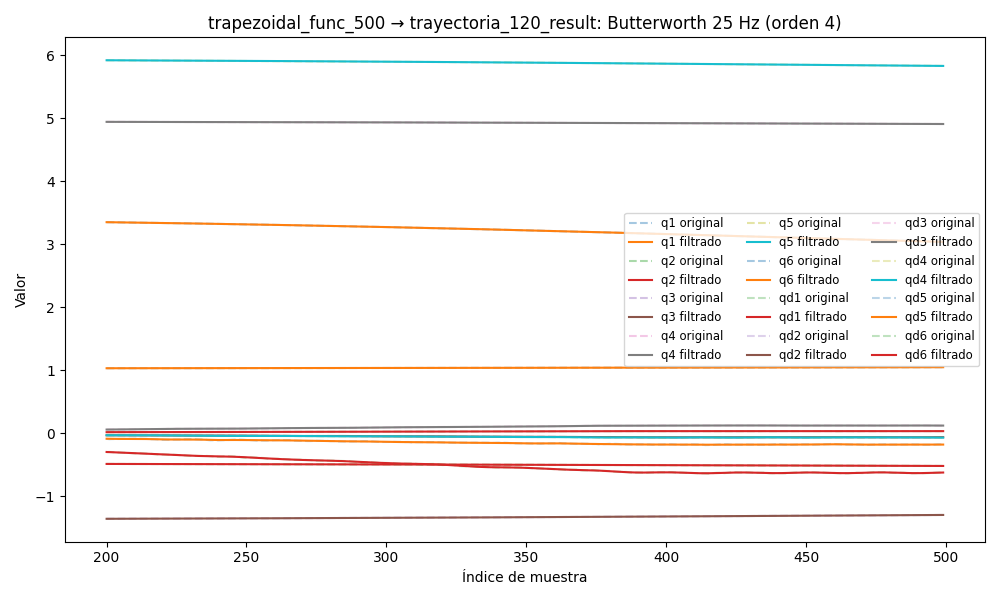

The file beside this chart, header and first rows:
timestamp, q1, q2, q3, q4, q5, q6, qd1, qd2, qd3, qd4, qd5, qd6, tau1, tau2, tau3, tau4, tau5, tau6
1749056694, 1.029, -0.4834, -1.369, 4.95, 5.937, 3.399, -0.002079, -0.001638, -0.0003539, 0.0001302, 0.001435, 0.0008057, 0.1512, -0.8355, 0.08579, -0.04922, 0.1429, 0.146
1749056694, 1.029, -0.4834, -1.369, 4.95, 5.937, 3.399, -0.002175, -0.001904, -0.0003264, -0.000191, 0.000914, 0.0007296, 0.1446, -0.8208, 0.1129, -0.04786, 0.1289, 0.1476
1749056694, 1.029, -0.4834, -1.369, 4.95, 5.937, 3.399, -0.002271, -0.002161, -0.0002994, -0.0004986, 0.0003983, 0.0006563, 0.1228, -0.8231, 0.1019, -0.05497, 0.0978, 0.1394
1749056694, 1.029, -0.4834, -1.369, 4.95, 5.937, 3.399, -0.002363, -0.002401, -0.0002732, -0.0007795, -0.0001021, 0.0005887, 0.1148, -0.8629, 0.1129, -0.04066, 0.1099, 0.1439
1749056694, 1.029, -0.4834, -1.369, 4.95, 5.937, 3.399, -0.002447, -0.002612, -0.0002482, -0.001022, -0.0005773, 0.0005292, 0.1106, -0.8748, 0.1199, -0.04275, 0.06048, 0.1377
1749056694, 1.029, -0.4834, -1.369, 4.95, 5.937, 3.399, -0.00252, -0.002786, -0.0002246, -0.001219, -0.001017, 0.0004796, 0.1109, -0.8987, 0.1122, -0.05494, 0.05842, 0.1299
1749056694, 1.029, -0.4834, -1.369, 4.95, 5.937, 3.399, -0.002576, -0.002915, -0.0002026, -0.001364, -0.001413, 0.0004413, 0.1097, -0.8864, 0.1126, -0.04144, 0.04486, 0.1598
1749056694, 1.029, -0.4834, -1.369, 4.95, 5.937, 3.399, -0.002611, -0.002994, -0.0001824, -0.001456, -0.001755, 0.0004148, 0.08499, -0.8729, 0.116, -0.05264, 0.0376, 0.1474
1749056694, 1.029, -0.4834, -1.369, 4.95, 5.937, 3.399, -0.002621, -0.003021, -0.0001642, -0.001495, -0.002037, 0.0003997, 0.09828, -0.8701, 0.1253, -0.04698, 0.03998, 0.1525
1749056694, 1.029, -0.4834, -1.369, 4.95, 5.937, 3.399, -0.002603, -0.002994, -0.0001479, -0.001487, -0.002254, 0.0003953, 0.07479, -0.8793, 0.1185, -0.04636, 0.02963, 0.1423
1749056694, 1.029, -0.4834, -1.369, 4.95, 5.937, 3.399, -0.002555, -0.002918, -0.0001336, -0.001438, -0.002404, 0.0003999, 0.08724, -0.8905, 0.1224, -0.05332, 0.00396, 0.1169
1749056694, 1.029, -0.4834, -1.369, 4.95, 5.937, 3.399, -0.002476, -0.002798, -0.0001213, -0.001357, -0.002486, 0.0004116, 0.1008, -0.9155, 0.1091, -0.05118, 0.005425, 0.135
1749056694, 1.029, -0.4834, -1.369, 4.95, 5.937, 3.399, -0.002366, -0.002642, -0.0001108, -0.001251, -0.002505, 0.0004278, 0.1001, -0.9253, 0.1139, -0.06915, 0.02083, 0.1488
1749056694, 1.029, -0.4834, -1.369, 4.95, 5.937, 3.399, -0.002227, -0.002457, -0.0001022, -0.001132, -0.002464, 0.000446, 0.09243, -0.9166, 0.1104, -0.0418, 0.02834, 0.1355
1749056694, 1.029, -0.4834, -1.369, 4.95, 5.937, 3.399, -0.002062, -0.002254, -9.533306277691663e-05, -0.001006, -0.002371, 0.0004634, 0.08656, -0.9267, 0.1145, -0.06124, -0.00389, 0.1381
1749056694, 1.029, -0.4834, -1.369, 4.95, 5.937, 3.399, -0.001877, -0.00204, -9.015216881010908e-05, -0.0008816, -0.002237, 0.0004775, 0.09975, -0.9166, 0.138, -0.05464, 0.01727, 0.1254
1749056694, 1.029, -0.4834, -1.369, 4.95, 5.936, 3.399, -0.001678, -0.001824, -8.655158994733025e-05, -0.000765, -0.002071, 0.0004858, 0.09346, -0.9012, 0.1245, -0.05407, -0.0078, 0.1488
1749056694, 1.029, -0.4834, -1.369, 4.95, 5.936, 3.399, -0.001472, -0.001613, -8.441169881511595e-05, -0.0006603, -0.001886, 0.0004865, 0.07758, -0.893, 0.1096, -0.04134, -0.002832, 0.1386
1749056694, 1.029, -0.4834, -1.369, 4.95, 5.936, 3.399, -0.001266, -0.001412, -8.358340593760588e-05, -0.0005705, -0.001694, 0.0004784, 0.09071, -0.9207, 0.1297, -0.05968, -0.001779, 0.1525
1749056694, 1.029, -0.4834, -1.369, 4.95, 5.936, 3.399, -0.001068, -0.001225, -8.387762358293371e-05, -0.0004967, -0.001503, 0.000461, 0.08492, -0.9347, 0.1338, -0.05452, 1.882016658782959e-05, 0.1445
1749056694, 1.029, -0.4834, -1.369, 4.95, 5.936, 3.399, -0.0008841, -0.001056, -8.50548079725515e-05, -0.000439, -0.001323, 0.0004348, 0.06249, -0.9147, 0.121, -0.04101, -0.01398, 0.142
1749056694, 1.029, -0.4834, -1.369, 4.95, 5.936, 3.399, -0.0007196, -0.000907, -8.681684020487509e-05, -0.0003962, -0.001161, 0.0004015, 0.05022, -0.9139, 0.1185, -0.05844, -0.01318, 0.1428
1749056694, 1.029, -0.4834, -1.369, 4.95, 5.936, 3.399, -0.0005788, -0.0007774, -8.880384460870352e-05, -0.0003665, -0.001019, 0.0003636, 0.09286, -0.9195, 0.1139, -0.03419, -0.005307, 0.1448
1749056694, 1.029, -0.4834, -1.369, 4.95, 5.936, 3.399, -0.0004642, -0.0006673, -9.059859401376011e-05, -0.0003473, -0.000898, 0.000325, 0.06724, -0.9262, 0.1152, -0.03777, -0.00786, 0.1333
1749056694, 1.029, -0.4834, -1.369, 4.95, 5.936, 3.399, -0.000377, -0.0005753, -9.174084819456905e-05, -0.0003363, -0.0007966, 0.0002901, 0.06757, -0.9185, 0.1226, -0.04782, -0.01285, 0.1468
1749056694, 1.029, -0.4834, -1.369, 4.95, 5.936, 3.399, -0.0003164, -0.0004996, -9.175327699368317e-05, -0.0003308, -0.0007109, 0.0002643, 0.08972, -0.912, 0.1081, -0.05141, -0.0175, 0.1496
1749056694, 1.029, -0.4834, -1.369, 4.95, 5.936, 3.399, -0.0002803, -0.0004376, -9.017953041967757e-05, -0.0003286, -0.0006357, 0.0002529, 0.08812, -0.8945, 0.1029, -0.04391, -0.006069, 0.1491
1749056694, 1.029, -0.4834, -1.369, 4.95, 5.936, 3.399, -0.0002654, -0.0003866, -8.66335709669476e-05, -0.0003278, -0.0005653, 0.000261, 0.07636, -0.8887, 0.115, -0.03253, -0.01925, 0.1493
1749056694, 1.029, -0.4834, -1.369, 4.95, 5.936, 3.399, -0.000267, -0.000344, -8.085765806773515e-05, -0.0003268, -0.0004942, 0.0002927, 0.1035, -0.8944, 0.1121, -0.04571, 0.002991, 0.1532
1749056694, 1.029, -0.4834, -1.369, 4.95, 5.936, 3.399, -0.0002799, -0.0003073, -7.278449410523417e-05, -0.0003247, -0.0004184, 0.0003504, 0.09508, -0.9076, 0.1083, -0.04079, -0.01574, 0.1547
1749056694, 1.029, -0.4834, -1.369, 4.95, 5.936, 3.399, -0.0002978, -0.0002743, -6.259716942537791e-05, -0.0003208, -0.0003356, 0.000434, 0.1068, -0.8666, 0.09276, -0.03856, 0.02052, 0.1398
1749056694, 1.029, -0.4834, -1.369, 4.95, 5.936, 3.399, -0.0003145, -0.0002437, -5.077887656912516e-05, -0.0003151, -0.0002465, 0.0005404, 0.1105, -0.8919, 0.08736, -0.03687, 0.006857, 0.1519
1749056694, 1.029, -0.4834, -1.369, 4.95, 5.936, 3.399, -0.0003233, -0.0002148, -3.814312407840344e-05, -0.0003075, -0.0001548, 0.0006627, 0.1076, -0.8974, 0.1012, -0.03085, 0.02806, 0.1544
1749056694, 1.029, -0.4834, -1.369, 4.95, 5.936, 3.399, -0.0003181, -0.0001878, -2.583463301381546e-05, -0.0002984, -6.768208277951343e-05, 0.0007901, 0.1159, -0.8857, 0.09923, -0.02761, 0.01046, 0.1324
1749056694, 1.029, -0.4834, -1.369, 4.95, 5.936, 3.399, -0.000293, -0.0001636, -1.529158091616787e-05, -0.0002882, 4.3760133470078236e-06, 0.0009074, 0.1175, -0.8771, 0.08783, -0.01835, -0.006484, 0.1332
1749056694, 1.029, -0.4834, -1.369, 4.95, 5.936, 3.399, -0.0002434, -0.0001441, -8.161717333480022e-06, -0.0002772, 4.802060273062281e-05, 0.0009958, 0.1263, -0.8806, 0.08754, -0.02692, 0.008369, 0.146
1749056694, 1.029, -0.4834, -1.369, 4.95, 5.936, 3.399, -0.0001655, -0.0001317, -6.168285648501625e-06, -0.0002656, 4.766600530094422e-05, 0.001033, 0.1194, -0.8882, 0.07866, -0.01947, -0.007143, 0.146
1749056694, 1.029, -0.4834, -1.369, 4.95, 5.936, 3.399, -5.712416554712803e-05, -0.0001291, -1.092650049922212e-05, -0.0002538, -1.3499155703848195e-05, 0.000996, 0.1194, -0.8882, 0.07866, -0.01947, -0.007143, 0.146
1749056694, 1.029, -0.4834, -1.369, 4.95, 5.936, 3.399, 8.217460779924303e-05, -0.0001394, -2.371714506162278e-05, -0.0002415, -0.0001523, 0.0008592, 0.1272, -0.8833, 0.09318, -0.02615, 0.002866, 0.1265
1749056694, 1.029, -0.4834, -1.369, 4.95, 5.936, 3.399, 0.0002511, -0.0001653, -4.5230162469797936e-05, -0.0002287, -0.0003842, 0.0005999, 0.1347, -0.8957, 0.08052, -0.0275, -0.01282, 0.1024
1749056694, 1.029, -0.4834, -1.369, 4.95, 5.936, 3.399, 0.0004466, -0.0002089, -7.529736000182637e-05, -0.0002151, -0.0007221, 0.0001981, 0.142, -0.9144, 0.0801, -0.01934, -0.03008, 0.06499
1749056694, 1.029, -0.4834, -1.369, 4.95, 5.936, 3.399, 0.0006638, -0.0002717, -0.0001126, -0.0002004, -0.001175, -0.0003608, 0.1948, -0.914, 0.0884, -0.03565, -0.02841, 0.0785
1749056694, 1.029, -0.4834, -1.369, 4.95, 5.936, 3.399, 0.0008967, -0.000354, -0.0001547, -0.0001844, -0.001746, -0.001085, 0.1766, -0.9306, 0.08989, -0.03723, -0.04564, 0.06436
1749056694, 1.029, -0.4834, -1.369, 4.95, 5.936, 3.399, 0.001138, -0.0004548, -0.0001973, -0.0001673, -0.002434, -0.001974, 0.1679, -0.898, 0.08181, -0.04513, -0.04185, 0.03897
1749056694, 1.029, -0.4834, -1.369, 4.95, 5.936, 3.399, 0.001381, -0.0005722, -0.0002349, -0.0001493, -0.003231, -0.003019, 0.1932, -0.9288, 0.08844, -0.03744, -0.04949, 0.02685
1749056694, 1.029, -0.4834, -1.369, 4.95, 5.936, 3.399, 0.001618, -0.0007029, -0.0002607, -0.0001313, -0.004124, -0.004206, 0.2008, -0.941, 0.08549, -0.02304, -0.06257, 0.02348
1749056694, 1.029, -0.4834, -1.369, 4.95, 5.936, 3.399, 0.001842, -0.0008432, -0.0002663, -0.0001148, -0.005096, -0.005513, 0.2033, -0.9688, 0.1011, -0.03142, -0.06247, 0.0005808
1749056694, 1.029, -0.4834, -1.369, 4.95, 5.936, 3.399, 0.002049, -0.0009891, -0.000243, -0.0001016, -0.006123, -0.006915, 0.2256, -0.9699, 0.1102, -0.02717, -0.0697, -0.02753
1749056694, 1.029, -0.4834, -1.369, 4.95, 5.936, 3.399, 0.002233, -0.001137, -0.0001813, -9.432560889183886e-05, -0.007183, -0.008388, 0.2168, -0.9346, 0.1158, -0.05162, -0.06436, -0.04523
1749056694, 1.029, -0.4834, -1.369, 4.95, 5.936, 3.399, 0.002394, -0.001285, -7.238021181245998e-05, -9.621984060027684e-05, -0.008247, -0.00991, 0.1827, -0.9213, 0.134, -0.04793, -0.1002, -0.03628
1749056694, 1.029, -0.4834, -1.369, 4.95, 5.936, 3.399, 0.002531, -0.001431, 9.186643466234466e-05, -0.0001109, -0.009292, -0.01147, 0.2189, -0.9321, 0.1357, -0.04046, -0.09218, -0.03222
1749056694, 1.029, -0.4834, -1.369, 4.95, 5.936, 3.399, 0.002646, -0.001576, 0.0003179, -0.0001424, -0.01029, -0.01305, 0.2224, -0.9459, 0.1469, -0.07744, -0.0827, -0.03598
1749056694, 1.029, -0.4834, -1.369, 4.95, 5.936, 3.399, 0.002742, -0.001723, 0.0006101, -0.000195, -0.01122, -0.01466, 0.2432, -0.9574, 0.1716, -0.06137, -0.08566, -0.04451
1749056694, 1.029, -0.4834, -1.369, 4.95, 5.936, 3.399, 0.002825, -0.001874, 0.0009704, -0.000273, -0.01207, -0.01631, 0.2501, -0.9857, 0.1686, -0.05555, -0.0738, -0.07193
1749056694, 1.029, -0.4834, -1.369, 4.95, 5.936, 3.399, 0.002899, -0.002032, 0.001398, -0.0003803, -0.01281, -0.01802, 0.2393, -0.9932, 0.1964, -0.061, -0.09801, -0.07467
1749056694, 1.029, -0.4835, -1.369, 4.95, 5.936, 3.399, 0.002969, -0.002202, 0.00189, -0.0005207, -0.01343, -0.01981, 0.2504, -1.002, 0.1807, -0.08458, -0.09724, -0.08322
1749056694, 1.029, -0.4835, -1.369, 4.95, 5.936, 3.399, 0.00304, -0.002385, 0.00244, -0.0006974, -0.01392, -0.02169, 0.2507, -1, 0.1888, -0.08159, -0.09861, -0.09781
1749056694, 1.029, -0.4835, -1.369, 4.95, 5.936, 3.399, 0.003116, -0.002582, 0.003041, -0.0009131, -0.01429, -0.0237, 0.2539, -0.9874, 0.1829, -0.09271, -0.1259, -0.111
1749056694, 1.029, -0.4835, -1.369, 4.95, 5.936, 3.399, 0.0032, -0.002795, 0.003684, -0.001169, -0.01451, -0.02584, 0.2198, -0.9827, 0.1993, -0.09827, -0.1062, -0.09938
1749056694, 1.029, -0.4835, -1.368, 4.95, 5.936, 3.399, 0.003293, -0.003021, 0.004359, -0.001468, -0.01461, -0.02813, 0.2417, -0.9982, 0.2157, -0.0849, -0.115, -0.1224
... 7,690 more rows
